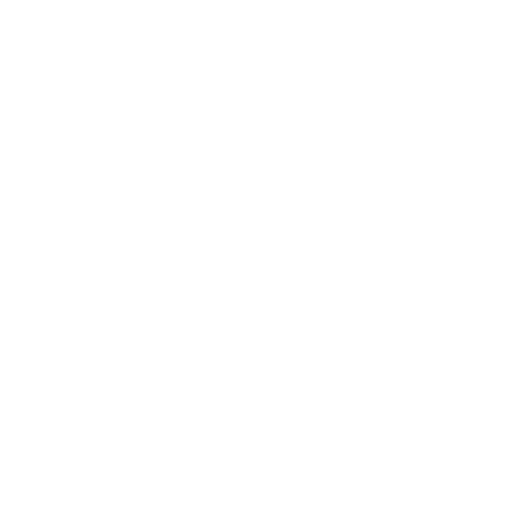
t = 0.00 s
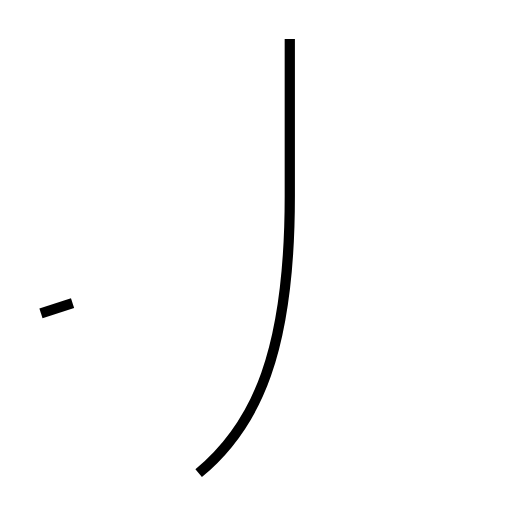
t = 1.44 s
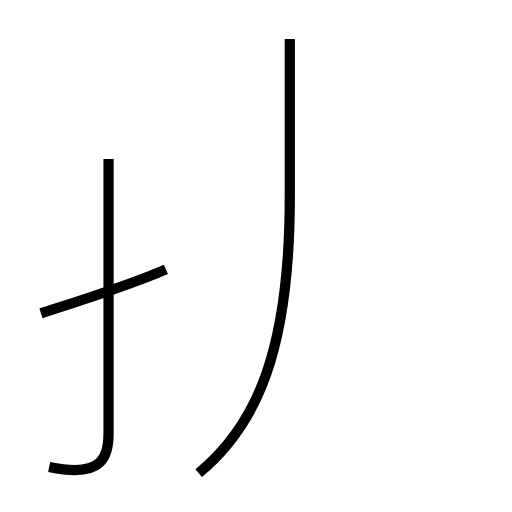
t = 2.78 s
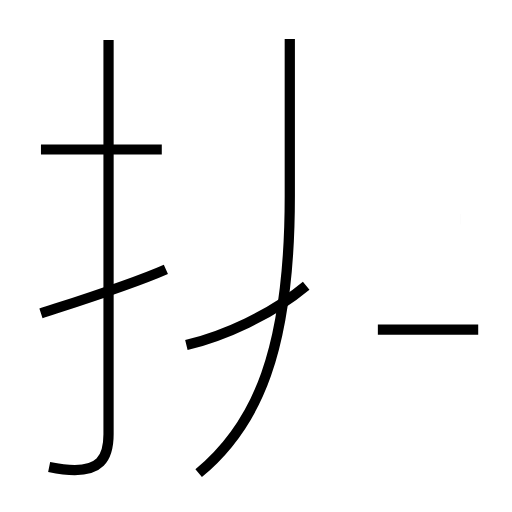
t = 4.17 s
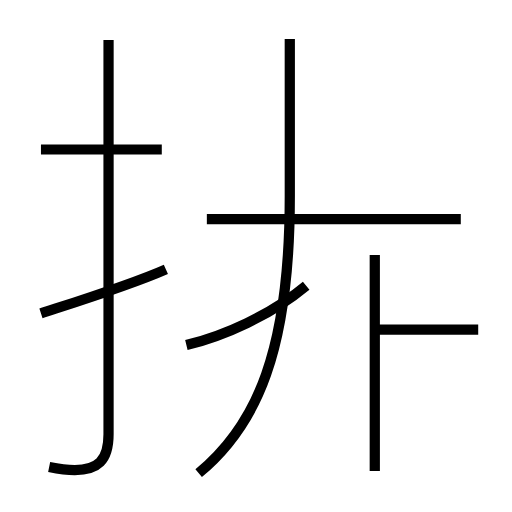
t = 5.55 s
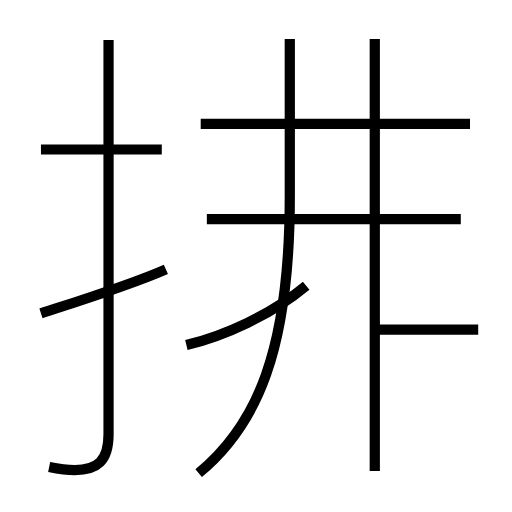
t = 6.97 s

The animated SVG that drew these frames (rendered in a browser with its animation timeline set to each time). Animation: 9 SMIL elements (animate=9); one cycle of 6.97 s.

<?xml version='1.0' encoding='utf-8'?>
<svg viewBox="0.0 -6.0 50.0 50.0" version="1.1" xmlns="http://www.w3.org/2000/svg"><rect x="-1000" y="-1000" width="2000" height="2000" stroke="white" fill="white" /><g style="fill:none;stroke:#000000;stroke-width:1"><path d="M 19.4 2.2 C 25.1 -2.5 28.3 -9.8 28.3 -24.8 L 28.3 -40.2 " transform="translate(0.0 38.0)" stroke-dasharray="44.823261425335474" stroke-dashoffset="44.823261425335474"><animate attributeName="stroke-dashoffset" from="44.823261425335474" to="0" dur="1.3446978427600642s" begin="0s" fill="freeze" /></path><path d="M 4.0 -13.4 C 8.0 -14.7 12.8 -16.2 16.2 -17.7 " transform="translate(0.0 38.0)" stroke-dasharray="12.940831155936653" stroke-dashoffset="12.940831155936653"><animate attributeName="stroke-dashoffset" from="12.940831155936653" to="0" dur="0.3882249346780996s" begin="1.3446978427600642s" fill="freeze" /></path><path d="M 4.8 1.6 C 5.8 1.8 6.7 1.9 7.3 1.9 C 9.5 1.9 10.6 1.0 10.6 -1.6 L 10.6 -40.1 " transform="translate(0.0 38.0)" stroke-dasharray="46.60515522107407" stroke-dashoffset="46.60515522107407"><animate attributeName="stroke-dashoffset" from="46.60515522107407" to="0" dur="1.398154656632222s" begin="1.732922777438164s" fill="freeze" /></path><path d="M 15.8 -29.4 L 4.0 -29.4 " transform="translate(0.0 38.0)" stroke-dasharray="11.8" stroke-dashoffset="11.8"><animate attributeName="stroke-dashoffset" from="11.8" to="0" dur="0.354s" begin="3.131077434070386s" fill="freeze" /></path><path d="M 18.2 -10.3 C 21.9 -11.2 26.4 -13.2 29.9 -16.1 " transform="translate(0.0 38.0)" stroke-dasharray="13.16268866787632" stroke-dashoffset="13.16268866787632"><animate attributeName="stroke-dashoffset" from="13.16268866787632" to="0" dur="0.3948806600362896s" begin="3.4850774340703863s" fill="freeze" /></path><path d="M 46.7 -11.8 L 36.9 -11.8 " transform="translate(0.0 38.0)" stroke-dasharray="9.800000000000004" stroke-dashoffset="9.800000000000004"><animate attributeName="stroke-dashoffset" from="9.800000000000004" to="0" dur="0.2940000000000001s" begin="3.879958094106676s" fill="freeze" /></path><path d="M 45.0 -22.6 L 20.2 -22.6 " transform="translate(0.0 38.0)" stroke-dasharray="24.8" stroke-dashoffset="24.8"><animate attributeName="stroke-dashoffset" from="24.8" to="0" dur="0.744s" begin="4.173958094106676s" fill="freeze" /></path><path d="M 36.6 2.0 L 36.6 -40.2 " transform="translate(0.0 38.0)" stroke-dasharray="42.2" stroke-dashoffset="42.2"><animate attributeName="stroke-dashoffset" from="42.2" to="0" dur="1.266s" begin="4.917958094106676s" fill="freeze" /></path><path d="M 45.9 -31.9 L 19.6 -31.9" transform="translate(0.0 38.0)" stroke-dasharray="26.299999999999997" stroke-dashoffset="26.299999999999997"><animate attributeName="stroke-dashoffset" from="26.299999999999997" to="0" dur="0.7889999999999999s" begin="6.183958094106676s" fill="freeze" /></path></g></svg>
